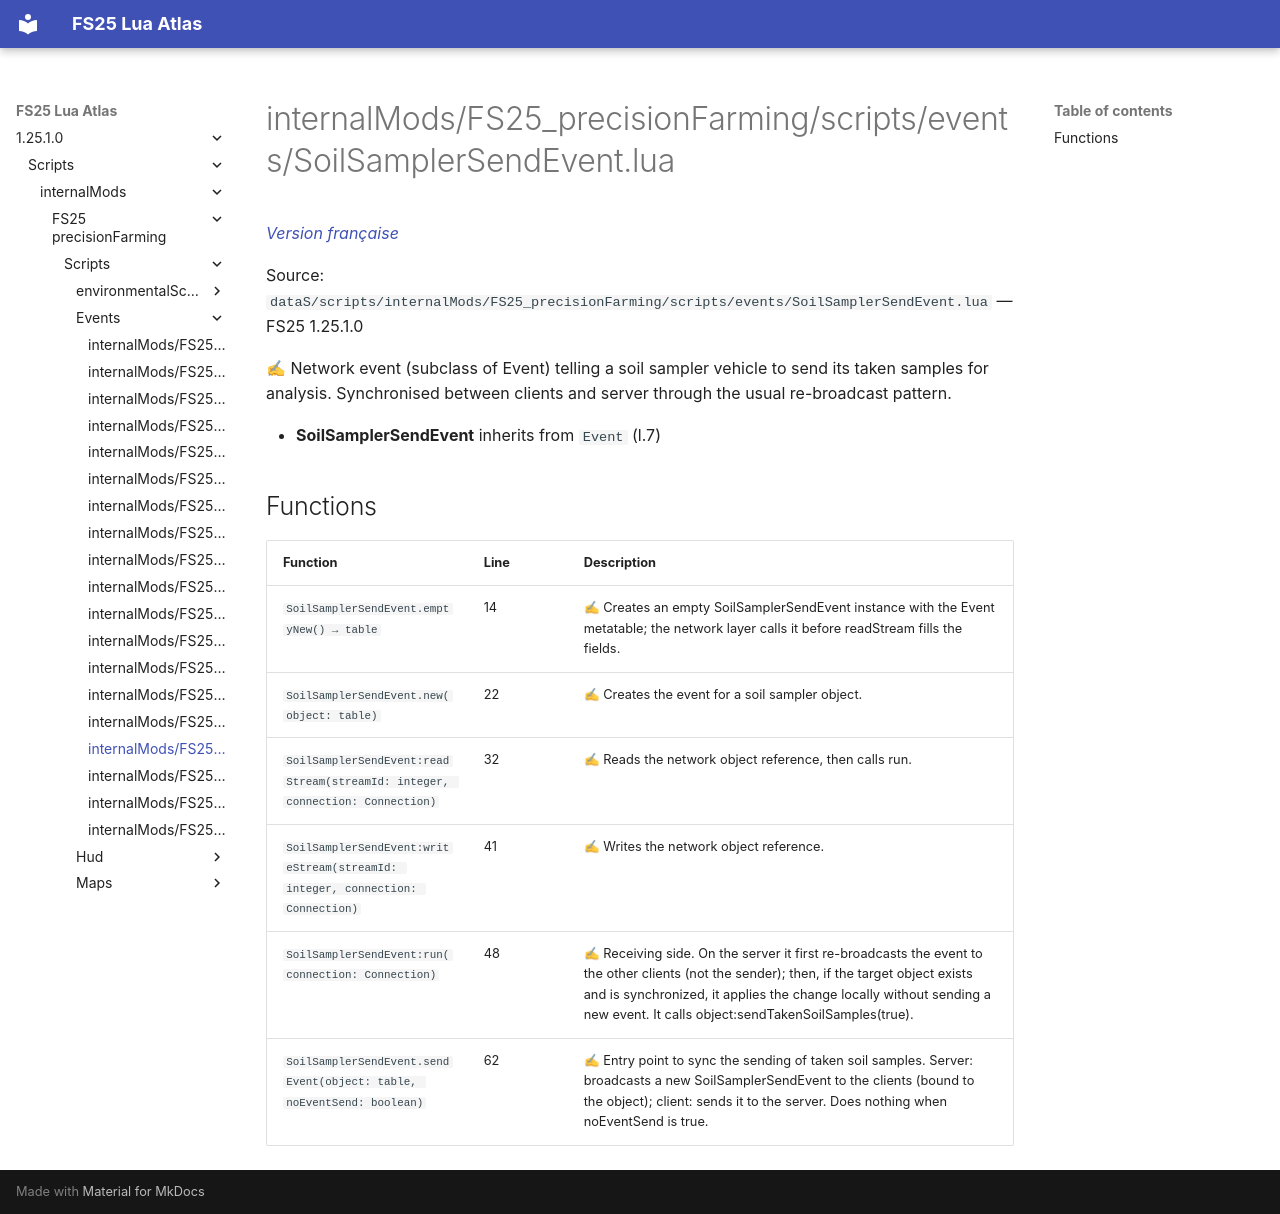

repository: Tim0219800/fs25-lua-atlas · page: 1.25.1.0/scripts/internalMods/FS25_precisionFarming/scripts/events/SoilSamplerSendEvent.html · generator: mkdocs

# internalMods/FS25_precisionFarming/scripts/events/SoilSamplerSendEvent.lua

*[Version française](../../../../../fr/scripts/internalMods/FS25_precisionFarming/scripts/events/SoilSamplerSendEvent.md)*

Source: `dataS/scripts/internalMods/FS25_precisionFarming/scripts/events/SoilSamplerSendEvent.lua` — FS25 1.25.1.0

✍ Network event (subclass of Event) telling a soil sampler vehicle to send its taken samples for analysis. Synchronised between clients and server through the usual re-broadcast pattern.

- **SoilSamplerSendEvent** inherits from `Event` (l.7)

## Functions

| Function | Line | Description |
|---|---|---|
| `SoilSamplerSendEvent.emptyNew() → table` | 14 | ✍ Creates an empty SoilSamplerSendEvent instance with the Event metatable; the network layer calls it before readStream fills the fields. |
| `SoilSamplerSendEvent.new(object: table)` | 22 | ✍ Creates the event for a soil sampler object. |
| `SoilSamplerSendEvent:readStream(streamId: integer, connection: Connection)` | 32 | ✍ Reads the network object reference, then calls run. |
| `SoilSamplerSendEvent:writeStream(streamId: integer, connection: Connection)` | 41 | ✍ Writes the network object reference. |
| `SoilSamplerSendEvent:run(connection: Connection)` | 48 | ✍ Receiving side. On the server it first re-broadcasts the event to the other clients (not the sender); then, if the target object exists and is synchronized, it applies the change locally without sending a new event. It calls object:sendTakenSoilSamples(true). |
| `SoilSamplerSendEvent.sendEvent(object: table, noEventSend: boolean)` | 62 | ✍ Entry point to sync the sending of taken soil samples. Server: broadcasts a new SoilSamplerSendEvent to the clients (bound to the object); client: sends it to the server. Does nothing when noEventSend is true. |
